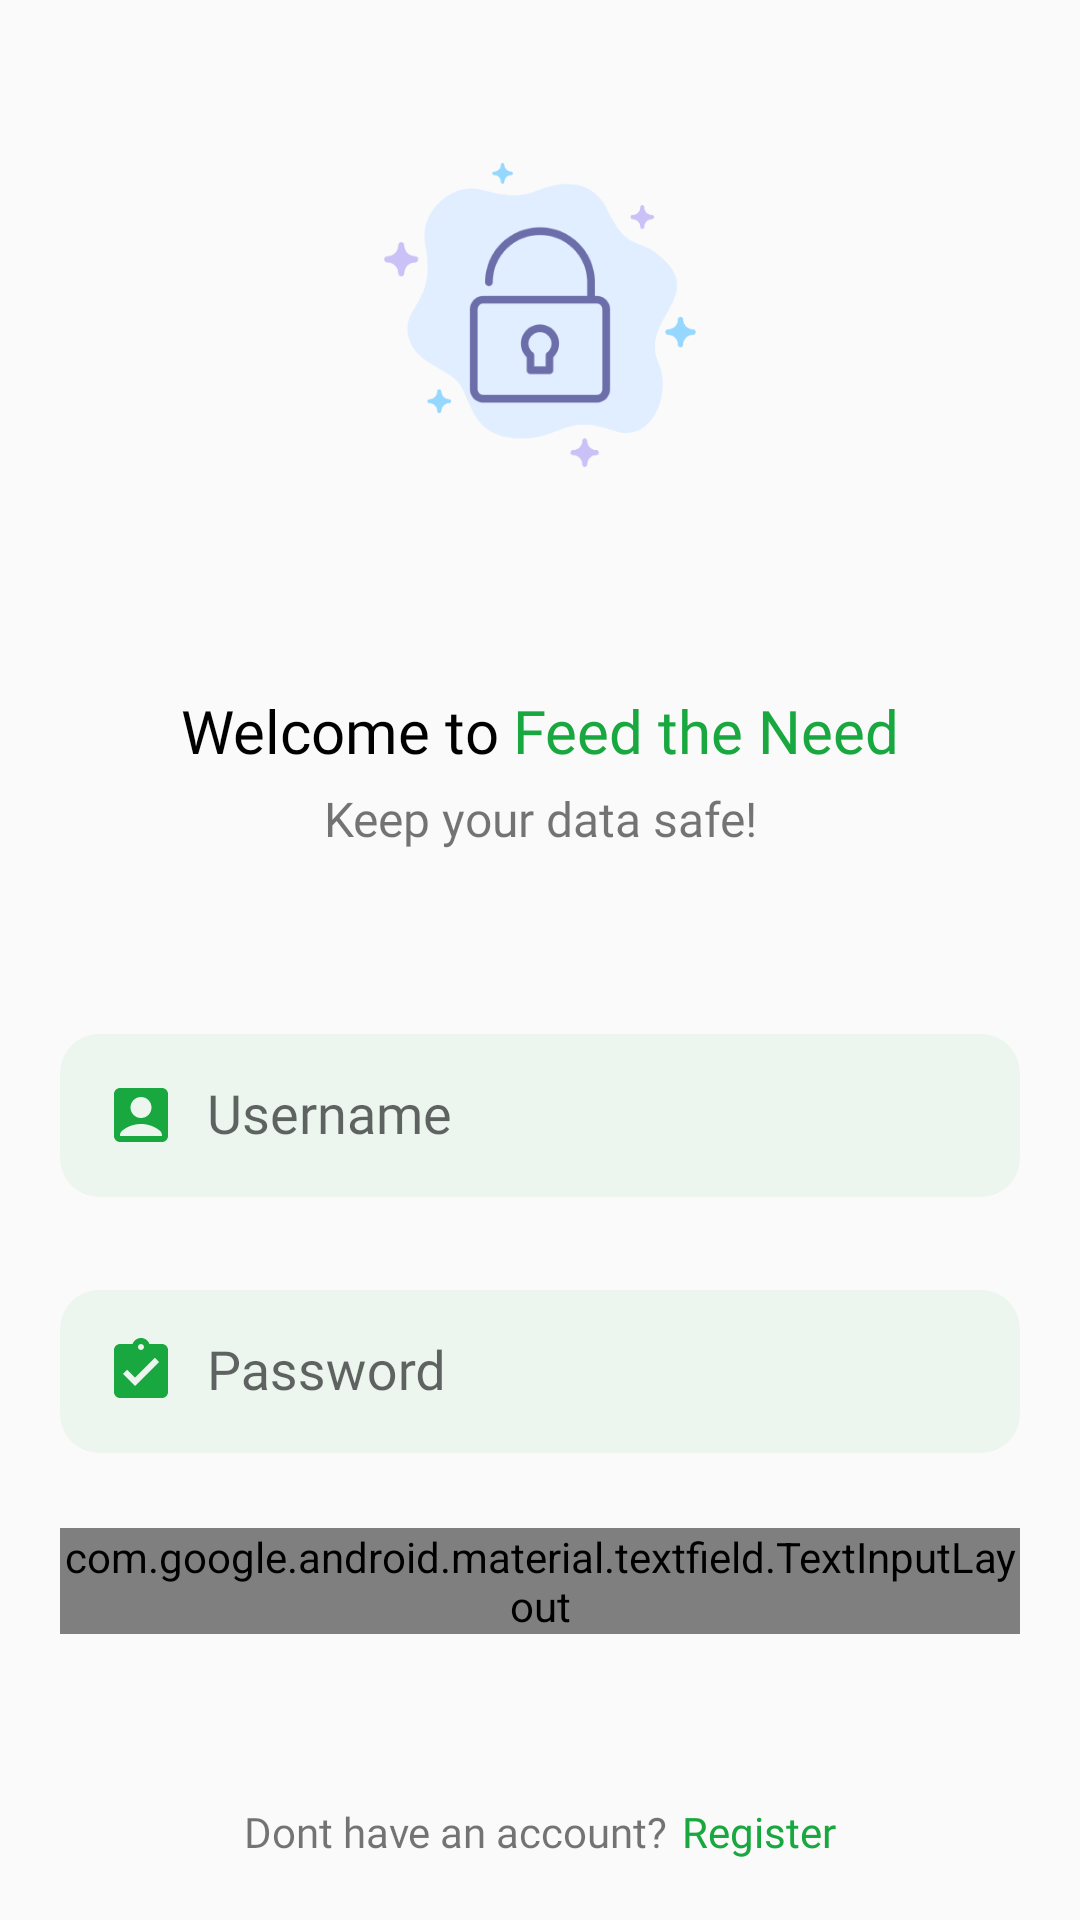

Produce the Android XML layout that renders to this screen, including the resource entries it uses.
<!-- AndroidManifest.xml: application theme Theme.FoodBankSurplus -->
<!-- res/layout/activity_user_login.xml -->
<?xml version="1.0" encoding="utf-8"?>
<RelativeLayout xmlns:android="http://schemas.android.com/apk/res/android"
    xmlns:app="http://schemas.android.com/apk/res-auto"
    xmlns:tools="http://schemas.android.com/tools"
    android:layout_width="match_parent"
    android:layout_height="match_parent"
    android:orientation="vertical"
    tools:context=".UserLoginActivity">

    <LinearLayout
        android:layout_width="match_parent"
        android:layout_height="match_parent"
        android:orientation="vertical">


        <ImageView
            android:layout_width="150dp"
            android:layout_height="150dp"
            android:src="@drawable/login_img"
            android:layout_gravity="center"
            android:layout_marginTop="30dp"/>



        <LinearLayout
            android:layout_width="match_parent"
            android:layout_height="wrap_content"
            android:gravity="center_horizontal"
            android:orientation="horizontal">

            <TextView
                android:layout_width="wrap_content"
                android:layout_height="wrap_content"
                android:text="Welcome to"
                android:gravity="center"
                android:layout_marginTop="50dp"
                android:fontFamily="@font/poppins_semibold"
                android:textSize="20dp"
                android:textColor="@color/black"/>

            <TextView
                android:layout_width="wrap_content"
                android:layout_height="wrap_content"
                android:text="Feed the Need"
                android:gravity="center"
                android:layout_marginTop="50dp"
                android:layout_marginLeft="5dp"
                android:fontFamily="@font/poppins_semibold"
                android:textSize="20dp"
                android:textColor="@color/green"/>


        </LinearLayout>

        <TextView
            android:layout_width="match_parent"
            android:layout_height="wrap_content"
            android:layout_marginTop="5dp"
            android:fontFamily="@font/poppins_medium"
            android:gravity="center"
            android:text="Keep your data safe!"
            android:textSize="16dp" />


        <LinearLayout
            android:layout_width="match_parent"
            android:layout_height="wrap_content"
            android:orientation="vertical">


            <com.google.android.material.textfield.TextInputLayout
                android:id="@+id/text_input_layout1"
                android:layout_width="match_parent"
                android:layout_height="wrap_content"
                android:layout_marginTop="50dp"
                android:layout_marginLeft="20dp"
                android:layout_marginRight="20dp"
                android:layout_marginBottom="20dp">

                <com.google.android.material.textfield.TextInputEditText
                    android:id="@+id/et_username"
                    android:layout_width="match_parent"
                    android:layout_height="wrap_content"
                    android:background="@drawable/splash_button"
                    android:drawableLeft="@drawable/ic_baseline_account_box_24"
                    android:drawablePadding="10dp"
                    android:fontFamily="@font/poppins_medium"
                    android:hint="Username"
                    android:padding="15dp" />

            </com.google.android.material.textfield.TextInputLayout>

            <com.google.android.material.textfield.TextInputLayout
                android:id="@+id/text_input_layout2"
                android:layout_width="match_parent"
                android:layout_height="wrap_content"
                android:layout_marginLeft="20dp"
                android:layout_marginRight="20dp"
                android:layout_marginBottom="25dp">

                <com.google.android.material.textfield.TextInputEditText
                    android:id="@+id/et_pass"
                    android:layout_width="match_parent"
                    android:layout_height="wrap_content"
                    android:background="@drawable/splash_button"
                    android:drawableLeft="@drawable/ic_baseline_assignment_turned_in_24"
                    android:drawablePadding="10dp"
                    android:fontFamily="@font/poppins_medium"
                    android:hint="Password"
                    android:padding="15dp" />

            </com.google.android.material.textfield.TextInputLayout>

            <com.google.android.material.textfield.TextInputLayout
                android:id="@+id/menu_drop"
                style="@style/Widget.MaterialComponents.TextInputLayout.OutlinedBox.ExposedDropdownMenu"
                android:layout_width="match_parent"
                android:layout_height="wrap_content"
                android:hint="@string/select"
                android:layout_marginLeft="20dp"
                android:layout_marginRight="20dp"
                android:layout_marginBottom="25dp"
                android:background="@drawable/splash_button"
                android:outlineSpotShadowColor="@color/green"
                app:hintTextColor="@color/green"
                android:textColorHint="@color/green"
                app:boxStrokeColor="@color/green">

                <AutoCompleteTextView
                    android:id="@+id/drop_items"
                    android:layout_width="match_parent"
                    android:layout_height="match_parent"
                    android:layout_weight="1"
                    android:inputType="none"
                    android:text="Choose your module"
                    />

            </com.google.android.material.textfield.TextInputLayout>


            <com.google.android.material.button.MaterialButton
                android:layout_width="match_parent"
                android:layout_height="wrap_content"
                android:text="Login"
                android:textColor="@color/white"
                android:padding="15dp"
                android:layout_margin="40dp"
                android:textSize="17dp"
                android:fontFamily="@font/poppins_semibold"
                android:backgroundTint="@color/green"/>

        </LinearLayout>


    </LinearLayout>


    <LinearLayout
        android:layout_width="match_parent"
        android:layout_height="wrap_content"
        android:layout_alignParentBottom="true"
        android:gravity="center"
        android:layout_marginBottom="20dp"
        android:orientation="horizontal">

        <TextView
            android:layout_width="wrap_content"
            android:layout_height="wrap_content"
            android:text="Dont have an account?"
            android:fontFamily="@font/poppins_semibold"
            android:textAlignment="center"
            android:gravity="center_horizontal"/>

        <TextView
            android:layout_width="wrap_content"
            android:layout_height="wrap_content"
            android:text="Register"
            android:paddingLeft="5dp"
            android:fontFamily="@font/poppins_semibold"
            android:textColor="@color/green"
            android:textAlignment="center"
            android:layout_gravity="center_horizontal"
            android:gravity="center_horizontal"/>



    </LinearLayout>





</RelativeLayout>
<!-- resources referenced by this layout -->
<resources>
  <color name="black">#FF000000</color>
  <color name="green">#19a73f</color>
  <color name="white">#FFFFFFFF</color>
  <!-- drawable ic_baseline_account_box_24 (drawable) -->
  <vector android:height="24dp" android:tint="#19A73F"
      android:viewportHeight="24" android:viewportWidth="24"
      android:width="24dp" xmlns:android="http://schemas.android.com/apk/res/android">
      <path android:fillColor="@android:color/white" android:pathData="M19,3H5C3.9,3 3,3.9 3,5v14c0,1.1 0.9,2 2,2h14c1.1,0 2,-0.9 2,-2V5C21,3.9 20.1,3 19,3zM12,6c1.93,0 3.5,1.57 3.5,3.5c0,1.93 -1.57,3.5 -3.5,3.5s-3.5,-1.57 -3.5,-3.5C8.5,7.57 10.07,6 12,6zM19,19H5v-0.23c0,-0.62 0.28,-1.2 0.76,-1.58C7.47,15.82 9.64,15 12,15s4.53,0.82 6.24,2.19c0.48,0.38 0.76,0.97 0.76,1.58V19z"/>
  </vector>
  <!-- drawable ic_baseline_assignment_turned_in_24 (drawable) -->
  <vector android:height="24dp" android:tint="#19A73F"
      android:viewportHeight="24" android:viewportWidth="24"
      android:width="24dp" xmlns:android="http://schemas.android.com/apk/res/android">
      <path android:fillColor="@android:color/white" android:pathData="M19,3h-4.18C14.4,1.84 13.3,1 12,1c-1.3,0 -2.4,0.84 -2.82,2L5,3c-1.1,0 -2,0.9 -2,2v14c0,1.1 0.9,2 2,2h14c1.1,0 2,-0.9 2,-2L21,5c0,-1.1 -0.9,-2 -2,-2zM12,3c0.55,0 1,0.45 1,1s-0.45,1 -1,1 -1,-0.45 -1,-1 0.45,-1 1,-1zM10,17l-4,-4 1.41,-1.41L10,14.17l6.59,-6.59L18,9l-8,8z"/>
  </vector>
  <!-- drawable login_img: png bitmap (drawable, 26161 bytes) -->
  <!-- drawable splash_button (drawable) -->
  <?xml version="1.0" encoding="utf-8"?>
  <shape xmlns:android="http://schemas.android.com/apk/res/android" android:shape="rectangle">
  
      <corners android:radius="13dp"/>
      <solid android:color="@color/light_green"/>
  
  </shape>
  <string name="select">Select Items</string>
  <style name="Theme.FoodBankSurplus" parent="Theme.AppCompat.DayNight.NoActionBar">
          
          <item name="colorPrimary">@color/purple_500</item>
          <item name="colorPrimaryVariant">@color/purple_700</item>
          <item name="colorOnPrimary">@color/white</item>
          
          <item name="colorSecondary">@color/teal_200</item>
          <item name="colorSecondaryVariant">@color/teal_700</item>
          <item name="colorOnSecondary">@color/black</item>
          
          <item name="android:statusBarColor">?attr/colorPrimaryVariant</item>
          
      </style>
  <color name="light_green">#ECF6EF</color>
  <color name="purple_500">#FF6200EE</color>
  <color name="purple_700">#FF3700B3</color>
  <color name="teal_200">#FF03DAC5</color>
  <color name="teal_700">#FF018786</color>
</resources>
